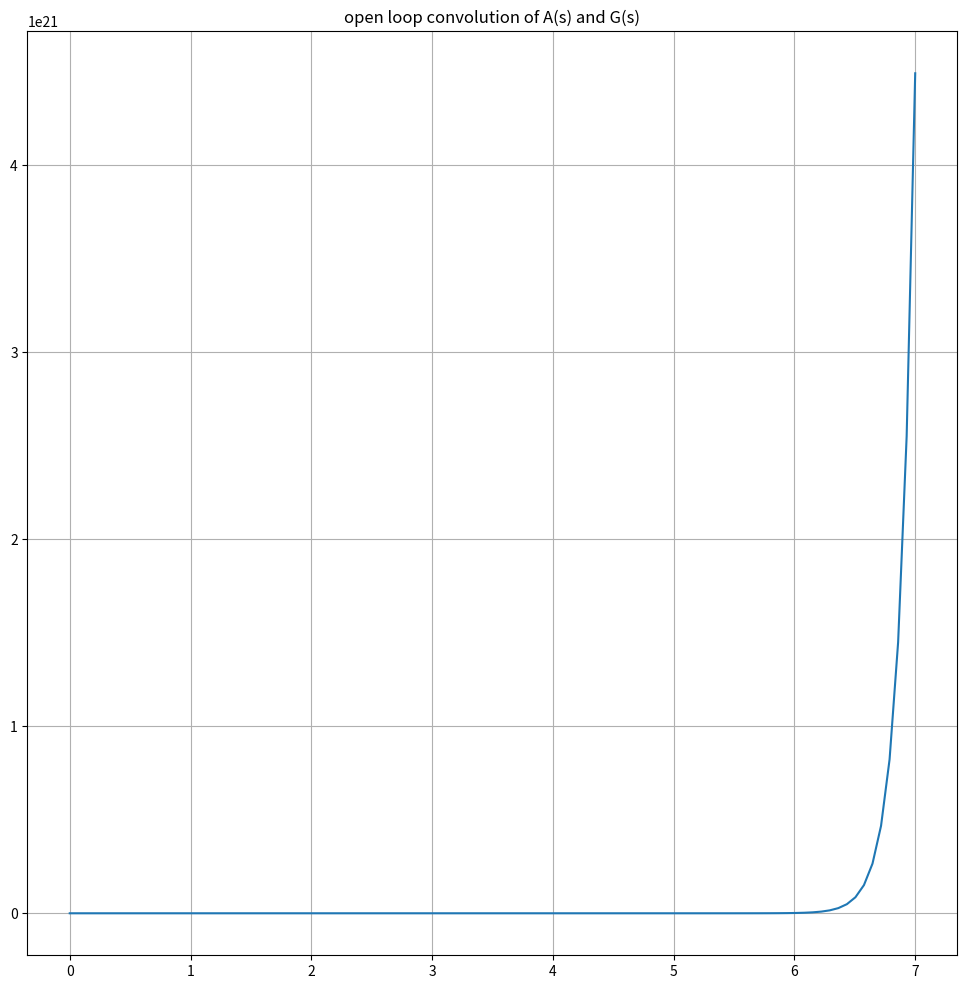
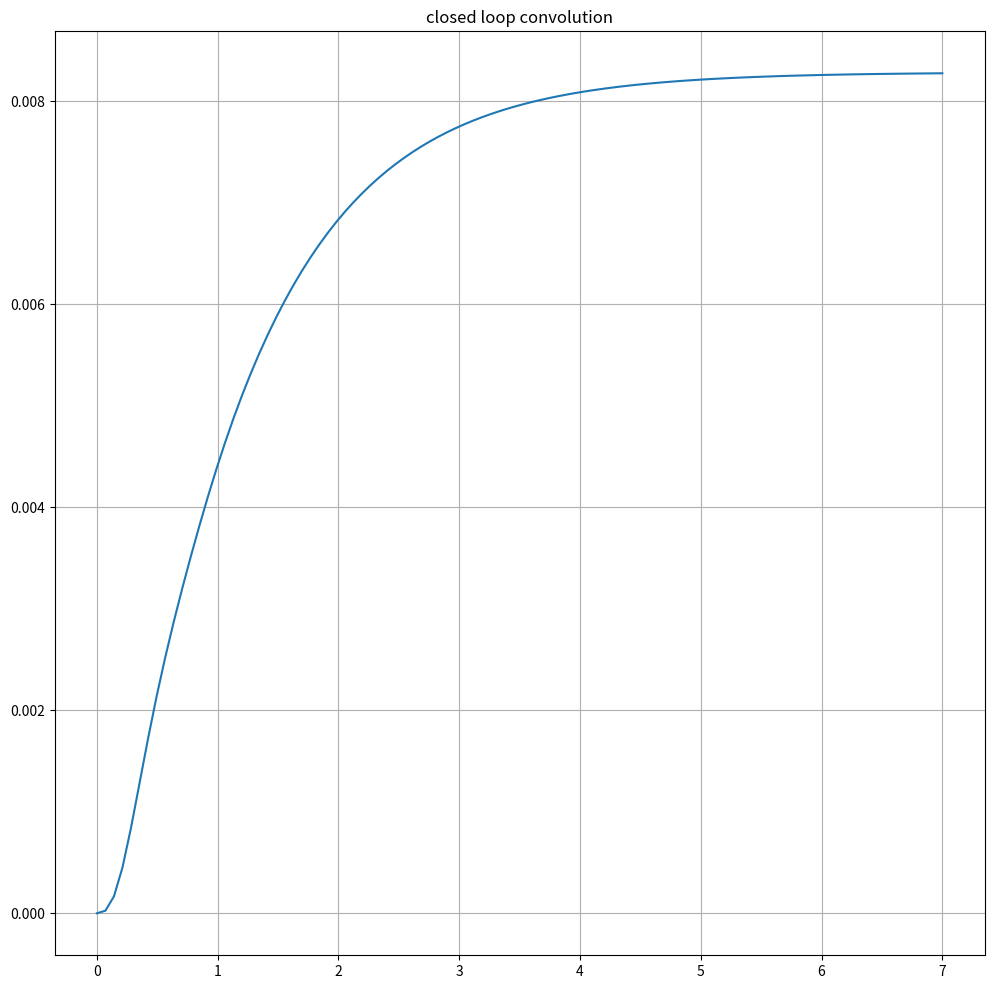

These figures' Python source, in order:
import numpy as np    
import matplotlib.pyplot as plt
import scipy.signal as sig


numG = [1,9]
denomG = [1,-2,-40,-64]

numA = [1,4]
denomA = [1,4,3]

p = [1,26,168]

[Z, P, k] = sig.tf2zpk(numG,denomG)
print('Z = ', Z, '\nP = ', P, '\nk = ', k, '\n')

[Z, P, k] = sig.tf2zpk(numA,denomA)
print('Z = ', Z, '\nP = ', P, '\nk = ', k, '\n')

z = np.roots(p)
print('Z = ', z, '\n')

##################################

num = sig.convolve([1,9], [1,4])
denom = sig.convolve([1,-2,-40,-64],[1,4,3])

print('Numerator = ', num)
print('Denominator = ', denom)

tout,yout = sig.step((num,denom))

myFigSize = (12,12)
plt.figure(figsize=myFigSize)

plt.subplot(1,1,1)
plt.plot(tout,yout)
plt.grid(True)
plt.ylabel('')
plt.title('open loop convolution of A(s) and G(s)')

######################################

numCL = sig.convolve(numA,numG)
denomCL = sig.convolve(denomG+sig.convolve(p,numG),denomA)

print(numCL)
print(denomCL)

tout1,yout1 = sig.step((numCL,denomCL))

myFigSize = (12,12)
plt.figure(figsize=myFigSize)

plt.subplot(1,1,1)
plt.plot(tout1,yout1)
plt.grid(True)
plt.ylabel('')
plt.title('closed loop convolution')

